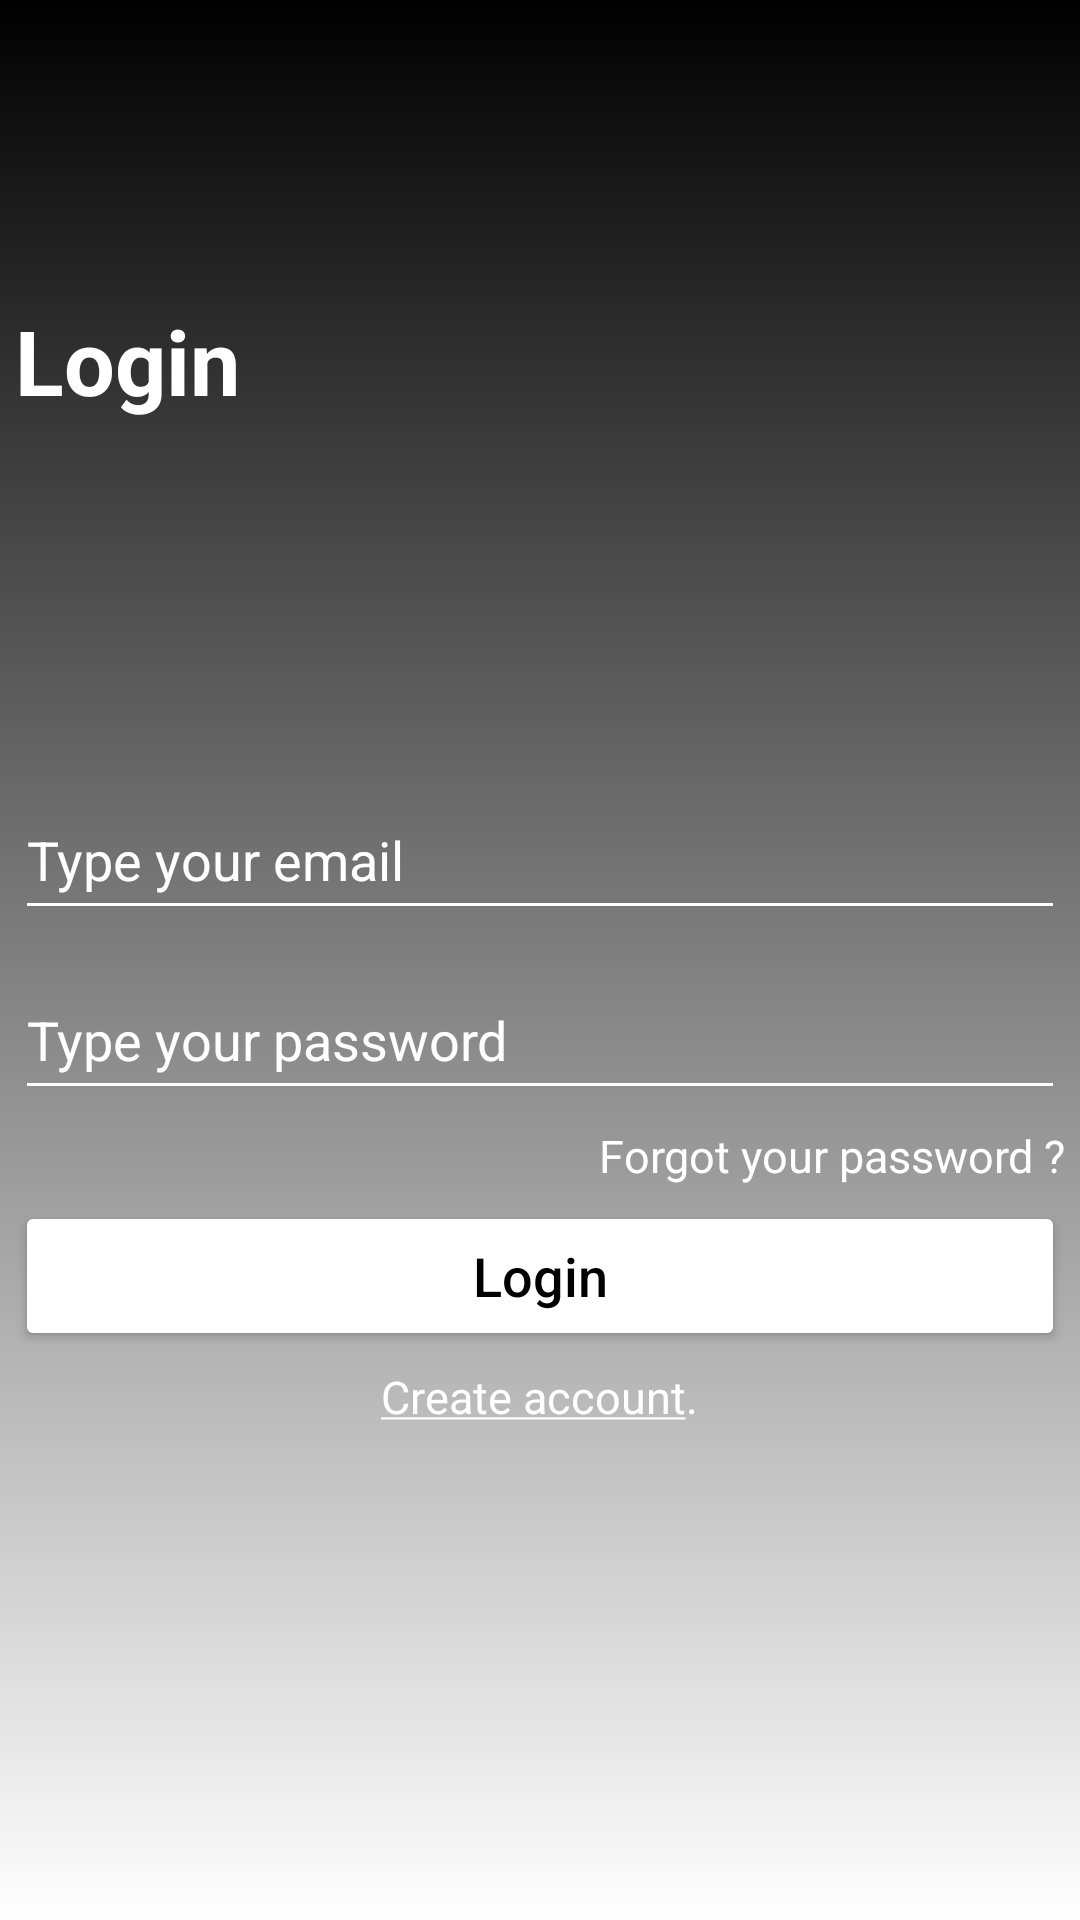

The Android layout XML behind this screen, and the referenced resources:
<!-- AndroidManifest.xml: application theme Theme.ReadComicApp -->
<!-- res/layout/activity_sign_in.xml -->
<?xml version="1.0" encoding="utf-8"?>
<LinearLayout xmlns:android="http://schemas.android.com/apk/res/android"
    xmlns:app="http://schemas.android.com/apk/res-auto"
    xmlns:tools="http://schemas.android.com/tools"
    android:layout_width="match_parent"
    android:layout_height="match_parent"
    android:background="@drawable/bg_color3"
    android:orientation="vertical"
    android:gravity="center_horizontal"
    tools:context=".SignInActivity">

    <LinearLayout
        android:layout_width="350dp"
        android:layout_height="250dp"
        android:gravity="center">

        <TextView
            android:layout_width="350dp"
            android:layout_height="50dp"
            android:text="Login"
            android:textColor="@color/white"
            android:textSize="30dp"
            android:textStyle="bold" />

    </LinearLayout>


    <EditText
        android:id="@+id/loginEmail"
        android:layout_width="350dp"
        android:layout_height="50dp"
        android:layout_marginTop="10dp"
        android:backgroundTint="@color/white"
        android:drawableRight="@drawable/ic_baseline_alternate_email_24"
        android:hint="Type your email"
        android:inputType="textEmailAddress"
        android:textColor="@color/white"
        android:textColorHint="@color/white" />

    <RelativeLayout
        android:layout_width="350dp"
        android:layout_height="wrap_content">

        <EditText
            android:id="@+id/loginPassword"
            android:layout_width="350dp"
            android:layout_height="50dp"
            android:layout_marginTop="10dp"
            android:backgroundTint="@color/white"
            android:hint="Type your password"
            android:inputType="textPassword"
            android:textColor="@color/white"
            android:textColorHint="@color/white" />

        <ImageView
            android:id="@+id/show_hide_pwd"
            android:layout_width="30dp"
            android:layout_height="30dp"
            android:layout_alignParentRight="true"
            android:layout_marginTop="15dp"
            android:src="@drawable/ic_baseline_lock_24" />

    </RelativeLayout>

    <TextView
        android:id="@+id/forgotPassword"
        android:layout_width="350dp"
        android:layout_height="wrap_content"
        android:layout_marginTop="5dp"
        android:gravity="right"
        android:text="Forgot your password ?"
        android:textColor="@color/white"
        android:textSize="15dp" />

    <Button
        android:id="@+id/btnLogin"
        android:layout_width="350dp"
        android:layout_height="50dp"
        android:layout_marginTop="5dp"
        android:backgroundTint="@color/white"
        android:text="Login"
        android:textAllCaps="false"
        android:textColor="@color/black"
        android:textSize="18dp" />

    <TextView
        android:id="@+id/signup"
        android:layout_width="wrap_content"
        android:layout_height="wrap_content"
        android:layout_marginTop="5dp"
        android:text="@string/signup"
        android:textColor="@color/white"
        android:textSize="15dp" />


</LinearLayout>
<!-- resources referenced by this layout -->
<resources>
  <color name="black">#FF000000</color>
  <color name="white">#FFFFFFFF</color>
  <!-- drawable bg_color3 (drawable) -->
  <?xml version="1.0" encoding="utf-8"?>
  <shape xmlns:android="http://schemas.android.com/apk/res/android">
      <gradient
          android:startColor="@color/white"
          android:endColor="@color/black"
          android:angle="90"/>
  </shape>
  <string name="signup"><u>Create account</u>.</string>
  <style name="Theme.ReadComicApp" parent="Theme.MaterialComponents.DayNight.DarkActionBar">
          
          <item name="colorPrimary">@color/black</item>
          <item name="colorPrimaryVariant">@color/purple_700</item>
          <item name="colorOnPrimary">@color/white</item>
          
          <item name="colorSecondary">@color/teal_200</item>
          <item name="colorSecondaryVariant">@color/teal_700</item>
          <item name="colorOnSecondary">@color/black</item>
          
          <item name="android:statusBarColor">?attr/colorPrimaryVariant</item>
          
      </style>
  <color name="purple_700">#FF3700B3</color>
  <color name="teal_200">#FF03DAC5</color>
  <color name="teal_700">#FF018786</color>
</resources>
